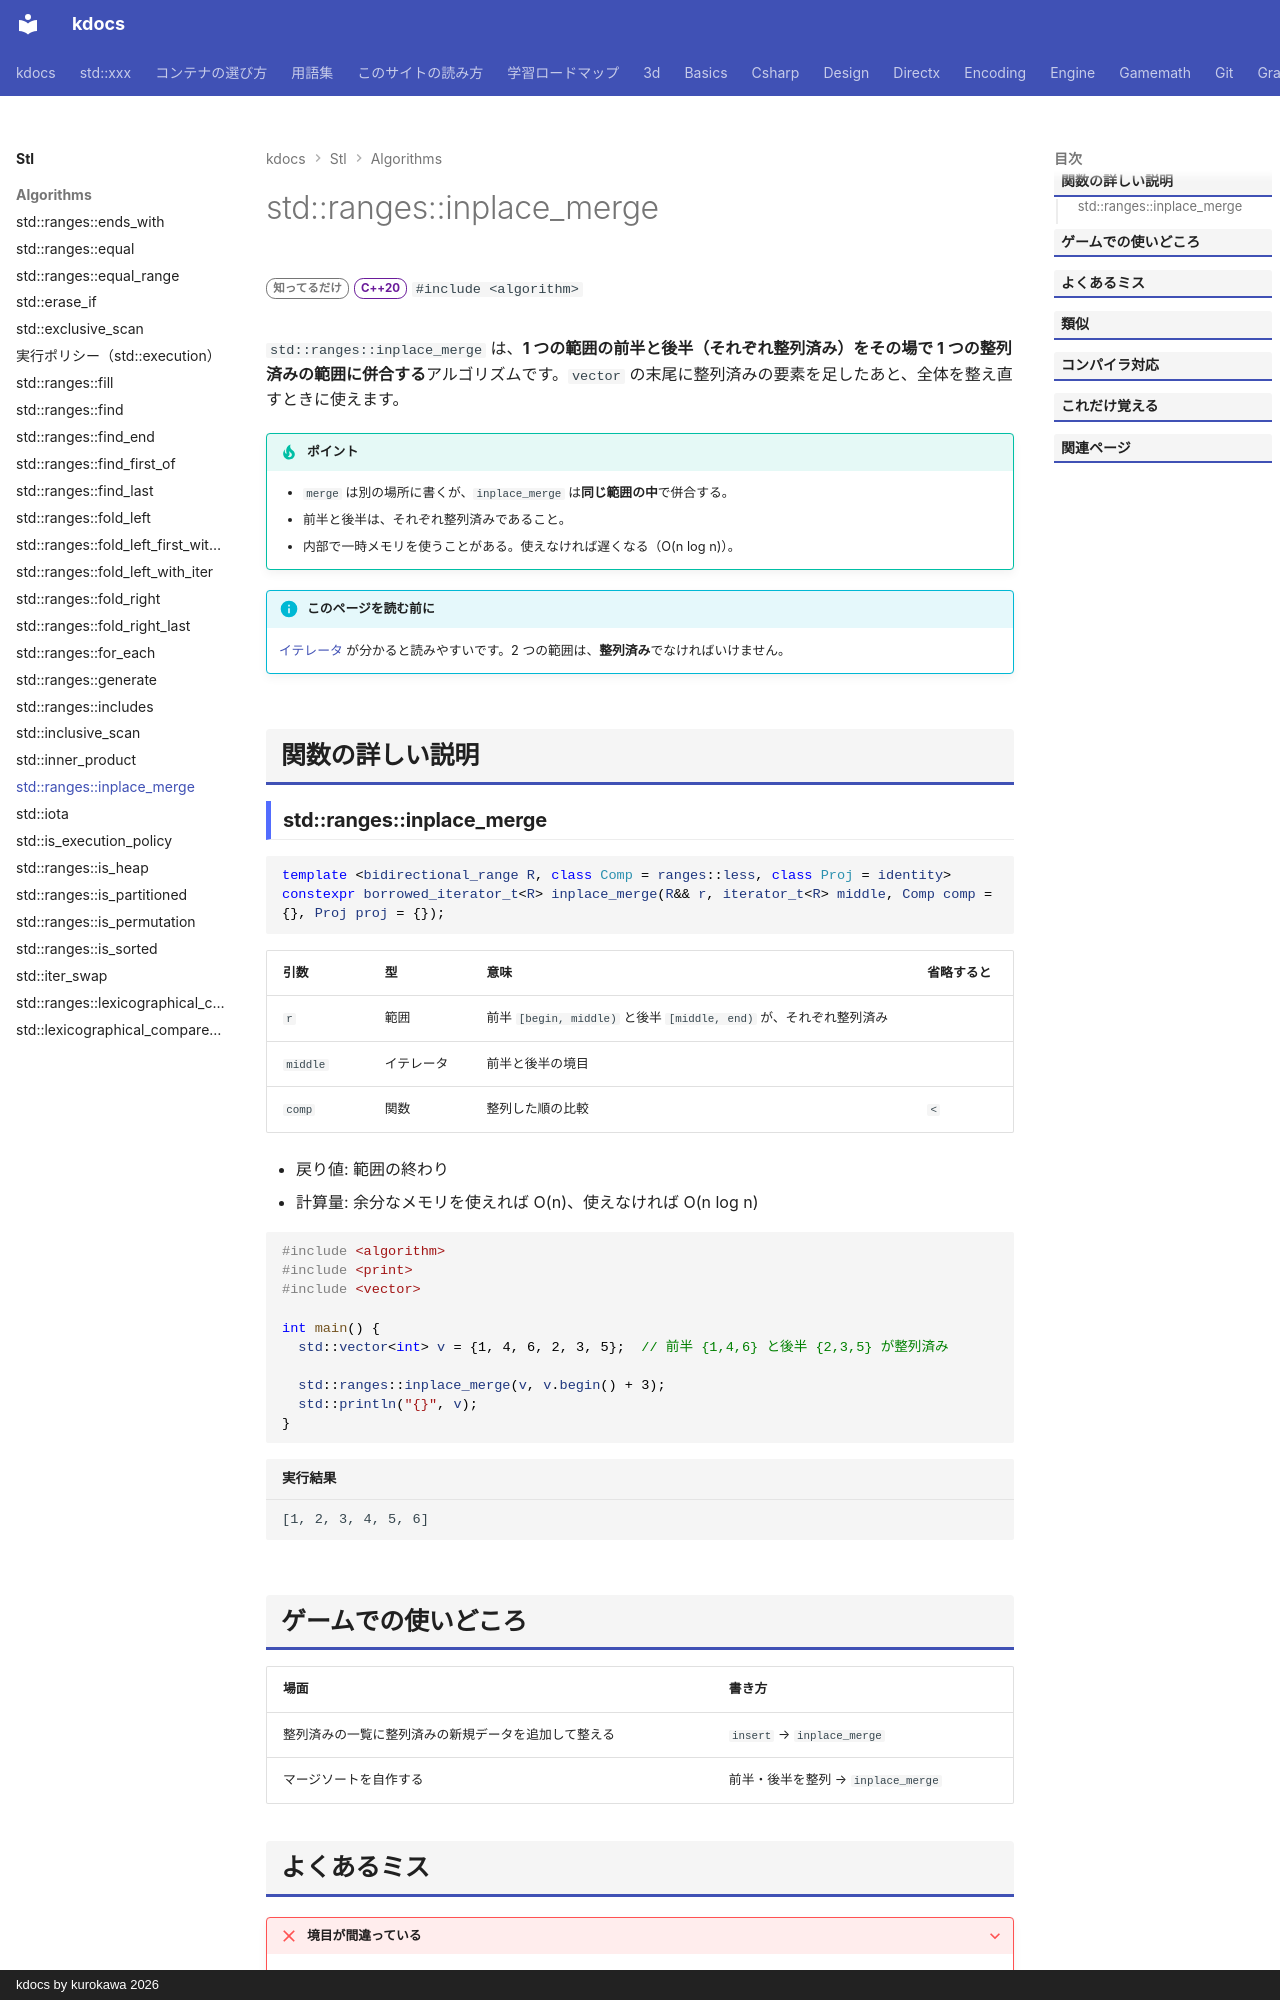

repository: qwzxdf/kdocs · page: stl/algorithms/inplace_merge/index.html · generator: mkdocs · copyright: kdocs by kurokawa 2026

---
title: std::ranges::inplace_merge
summary: "1 つの範囲の前半・後半（どちらも整列済み）を、その場で併合する。"
order: 86
tags:
  - アルゴリズム
---

# std::ranges::inplace_merge

<div class="page-badges" markdown>
<span class="rank rank-rare">知ってるだけ</span>
<span class="ver ver-20">C++20</span>
`#include <algorithm>`
</div>

`std::ranges::inplace_merge` は、**1 つの範囲の前半と後半（それぞれ整列済み）をその場で 1 つの整列済みの範囲に併合する**アルゴリズムです。`vector` の末尾に整列済みの要素を足したあと、全体を整え直すときに使えます。

!!! tip "ポイント"
    - `merge` は別の場所に書くが、`inplace_merge` は**同じ範囲の中**で併合する。
    - 前半と後半は、それぞれ整列済みであること。
    - 内部で一時メモリを使うことがある。使えなければ遅くなる（O(n log n)）。

!!! info "このページを読む前に"
    [イテレータ](../../basics/iterator.md) が分かると読みやすいです。2 つの範囲は、**整列済み**でなければいけません。

## 関数の詳しい説明

### std::ranges::inplace_merge {#inplace_merge}

```cpp
template <bidirectional_range R, class Comp = ranges::less, class Proj = identity>
constexpr borrowed_iterator_t<R> inplace_merge(R&& r, iterator_t<R> middle, Comp comp = {}, Proj proj = {});
```

| 引数 | 型 | 意味 | 省略すると |
| --- | --- | --- | --- |
| `r` | 範囲 | 前半 `[begin, middle)` と後半 `[middle, end)` が、それぞれ整列済み |  |
| `middle` | イテレータ | 前半と後半の境目 |  |
| `comp` | 関数 | 整列した順の比較 | `<` |

- 戻り値: 範囲の終わり
- 計算量: 余分なメモリを使えれば O(n)、使えなければ O(n log n)

```cpp
#include <algorithm>
#include <print>
#include <vector>

int main() {
  std::vector<int> v = {1, 4, 6, 2, 3, 5};  // 前半 {1,4,6} と後半 {2,3,5} が整列済み

  std::ranges::inplace_merge(v, v.begin() + 3);
  std::println("{}", v);
}
```

```text title="実行結果"
[1, 2, 3, 4, 5, 6]
```
